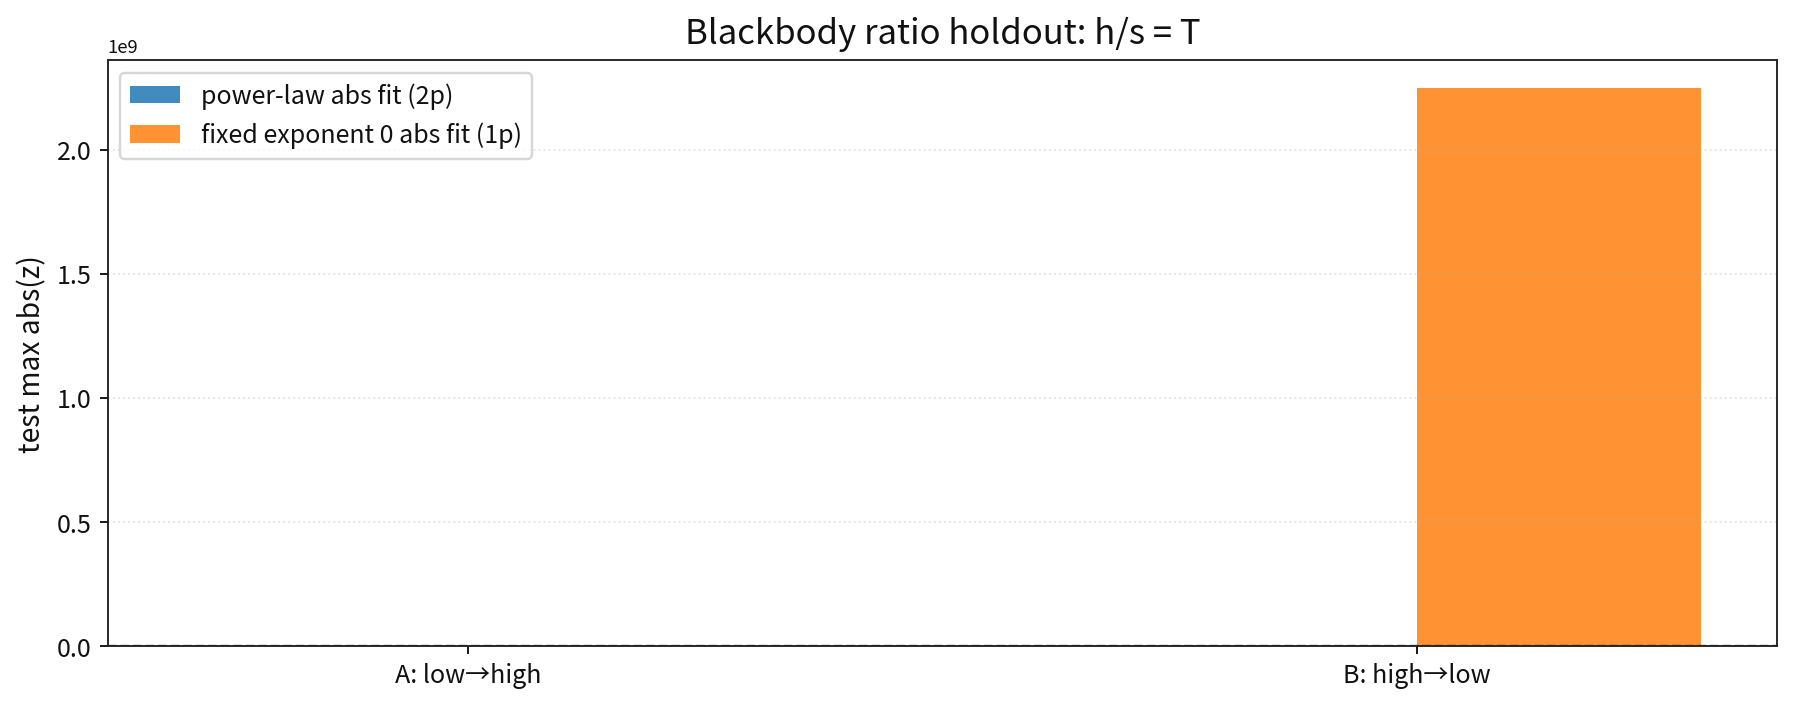

Data behind this chart, as committed beside it:
split, model_id, train_min_T_K, train_max_T_K, test_min_T_K, test_max_T_K, supported, reason, train_n, train_max_abs_z, train_reduced_chi2, test_n, test_max_abs_z, test_reduced_chi2, train_exceed_3sigma_n, test_exceed_3sigma_n, param_log10_abs_coeff, param_abs_coeff, param_exponent, param_sign
A_low_to_high, powerlaw_abs_fit_2p, 1.0, 94.34, 106, 10000, True, , 40, 2.0311912293488035e-09, 1.7962013397479077e-18, 40, 3.4838758621070238e-09, 7.76722414537326e-18, 0, 0, -1.9674725061142964e-16, , 1, 1.0
A_low_to_high, fixed_exponent_0_abs_fit, 1.0, 94.34, 106, 10000, True, , 40, 20228975, 46781558051511, 40, 997877, 914686685756, 40, 40, , 21.23, 0.0, 1.0
B_high_to_low, powerlaw_abs_fit_2p, 106, 10000, 1.0, 94.34, True, , 40, 7.322470540566206e-10, 1.450185691485248e-19, 40, 1.4085880534879162e-09, 8.341263502880429e-19, 0, 0, -5.610818241632436e-16, , 1, 1.0
B_high_to_low, fixed_exponent_0_abs_fit, 106, 10000, 1.0, 94.34, True, , 40, 20228975, 46781558051511, 40, 2249326191, 6.076320393064165e+17, 40, 40, , 2250, 0.0, 1.0
